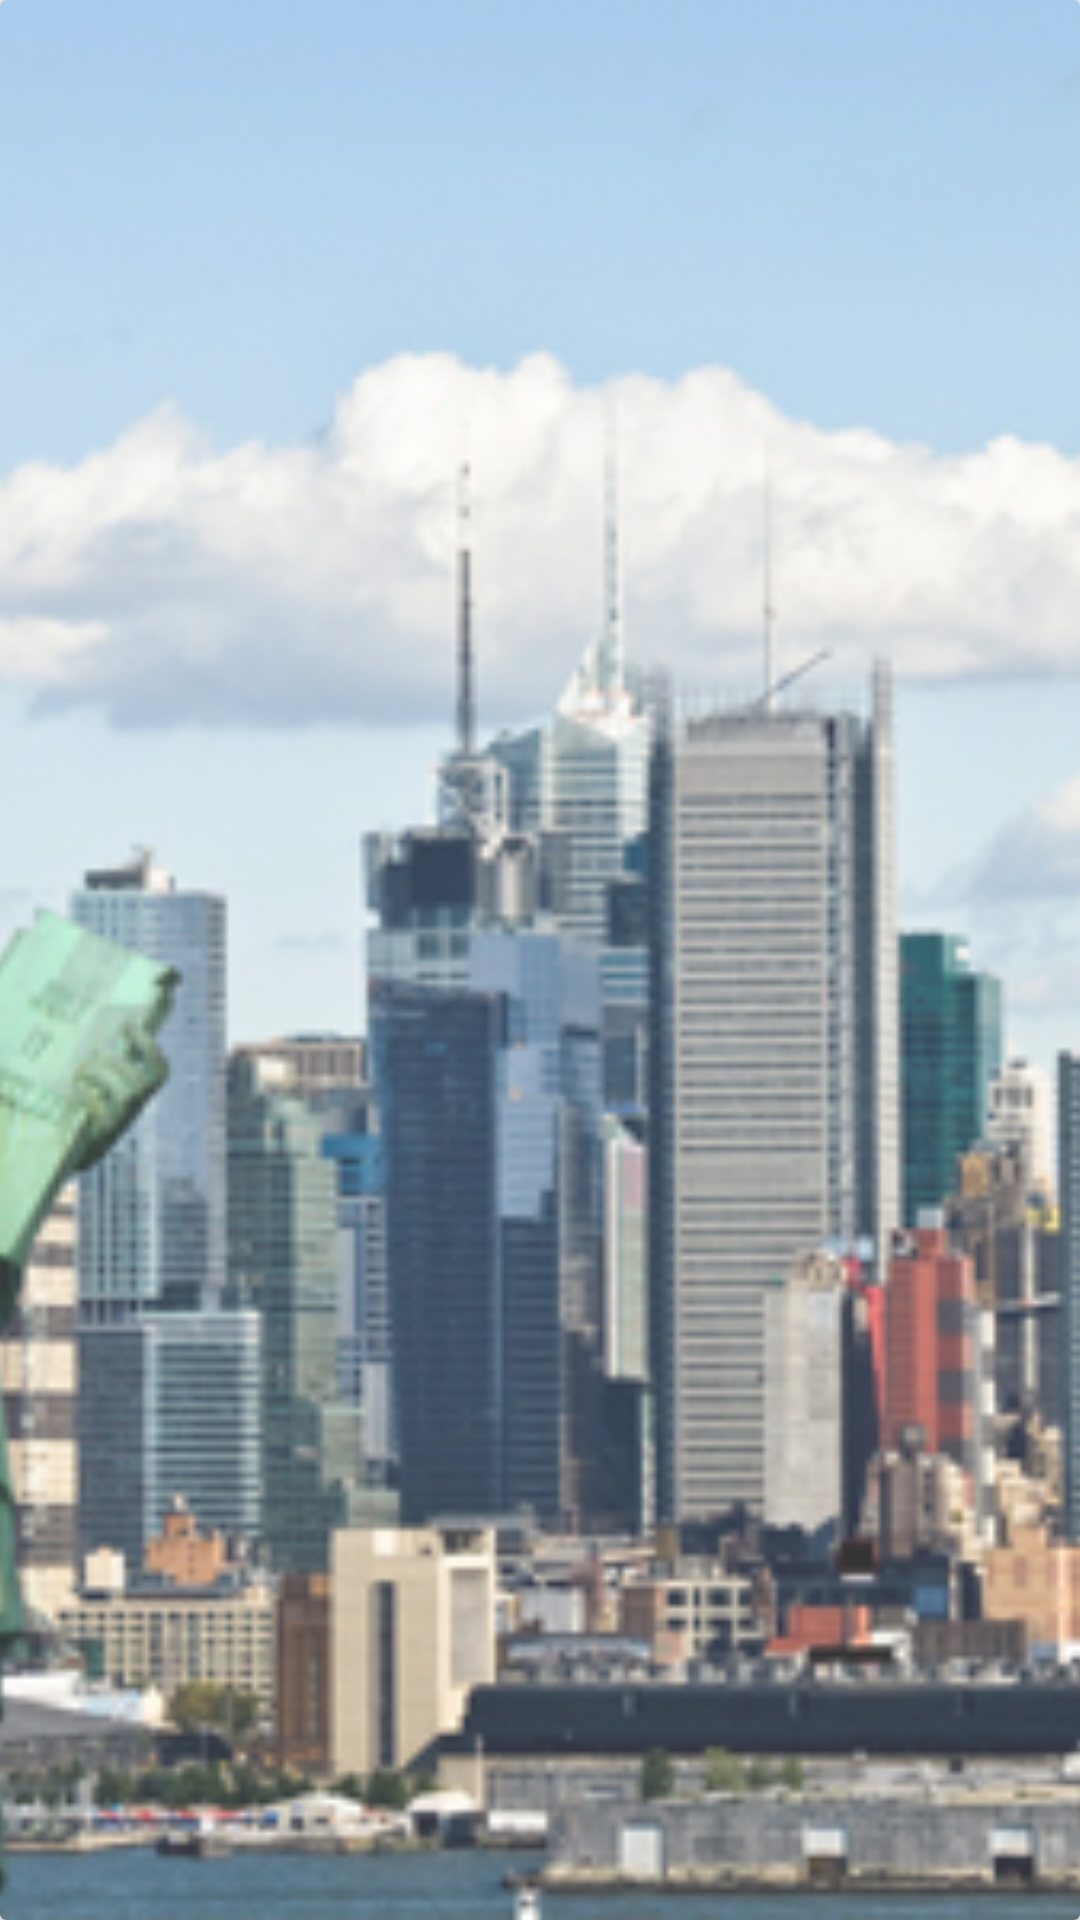

This screen was rendered from an Android layout file. Write that file and the resources it references.
<!-- AndroidManifest.xml: application theme Theme.AppCompat.Light.NoActionBar -->
<!-- res/layout/create_trip_destination_individual.xml -->
<?xml version="1.0" encoding="utf-8"?>
<android.support.v7.widget.CardView xmlns:card_view="http://schemas.android.com/apk/res-auto"
    xmlns:android="http://schemas.android.com/apk/res/android"
    xmlns:app="http://schemas.android.com/tools"
    android:id="@+id/destView"
    app:layout_behavior="@string/appbar_scrolling_view_behavior"
    android:layout_gravity="top|fill_horizontal"
    android:layout_width="match_parent"
    android:layout_height="54dp"
    android:layout_marginTop="5dp"
    android:layout_marginBottom="5dp">

    <RelativeLayout
        android:layout_width="match_parent"
        android:layout_height="wrap_content">

        <ImageView
            android:layout_width="match_parent"
            android:layout_height="match_parent"
            android:id="@+id/destImage"
            android:src="@drawable/newyork"
            android:scaleType="centerCrop"
            android:adjustViewBounds="true"/>
        <TextView
            android:layout_width="match_parent"
            android:layout_height="match_parent"
            android:id="@+id/destDesc"
            android:layout_alignBottom="@+id/tripImage"
            android:textColor="@color/white"
            android:gravity="bottom"
            android:textSize="14sp"
            android:paddingBottom="10dp"
            android:paddingLeft="30dp"
            />
    </RelativeLayout>

</android.support.v7.widget.CardView>
<!-- resources referenced by this layout -->
<resources>
  <color name="white">#FFFFFF</color>
  <!-- drawable newyork: jpg bitmap (drawable, 142397 bytes) -->
</resources>
